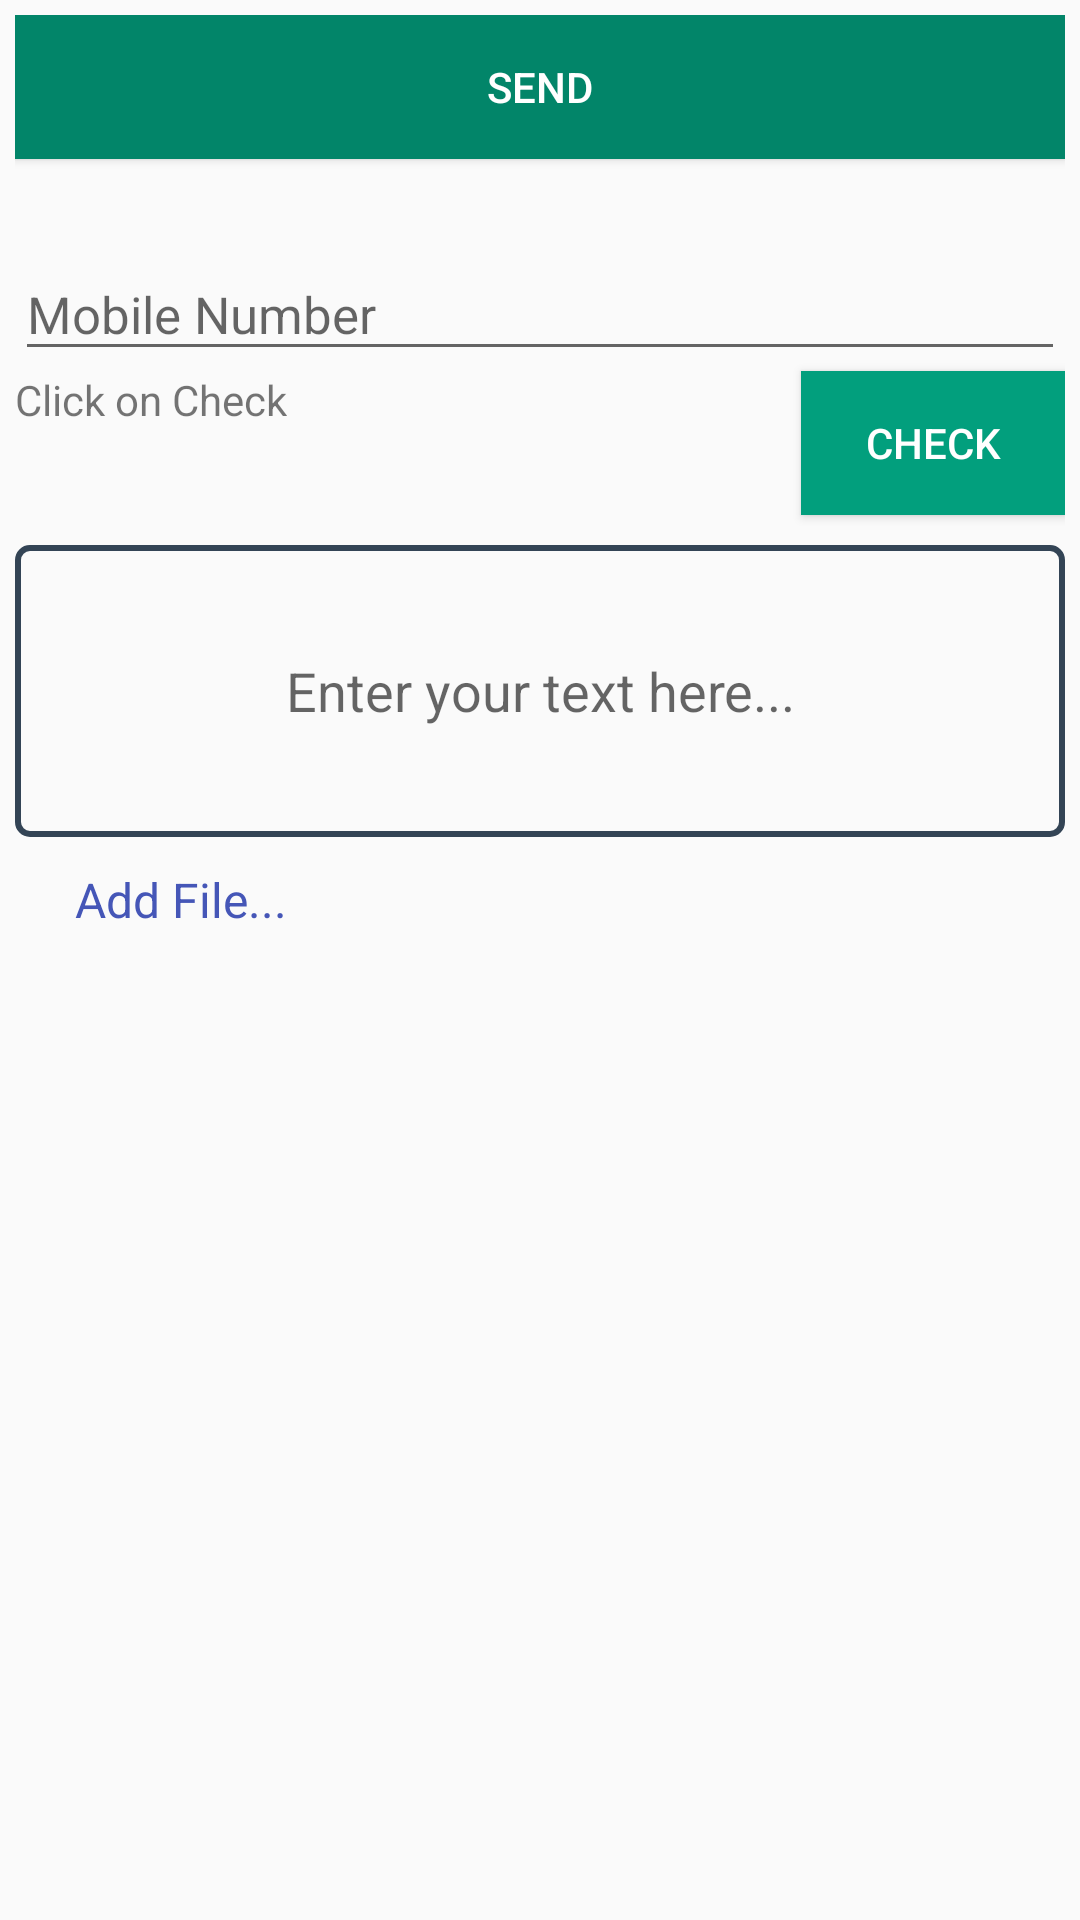

Reconstruct the res/layout file that produces this screen, plus the resources it refers to.
<!-- AndroidManifest.xml: application theme AppTheme -->
<!-- res/layout/document_alert_layout.xml -->
<?xml version="1.0" encoding="utf-8"?>
<RelativeLayout xmlns:android="http://schemas.android.com/apk/res/android"
    android:layout_width="match_parent"
    android:layout_height="match_parent"
    android:padding="5dp">

    <Button
        android:layout_width="match_parent"
        android:layout_height="wrap_content"
        android:background="@color/colorPrimaryDark"
        android:text="Send"
        android:textColor="#fff"
        android:id="@+id/btnSend"/>

    <android.support.design.widget.TextInputLayout
        android:layout_width="match_parent"
        android:layout_height="wrap_content"
        android:hint="Mobile Number"
        android:id="@+id/inputMobile"
        android:layout_below="@+id/btnSend"
        android:layout_marginTop="20dp">
        <EditText
            android:layout_width="match_parent"
            android:layout_height="wrap_content"
            android:id="@+id/txtMobile"
            android:inputType="phone"
            android:maxLength="10"
            android:maxLines="1"
            android:digits="0123456789"
            android:textSize="17sp"/>
    </android.support.design.widget.TextInputLayout>
    <TextView
        android:layout_width="wrap_content"
        android:layout_height="wrap_content"
        android:layout_below="@id/inputMobile"
        android:text="Click on Check"
        android:id="@+id/txtMobileStatus"/>
    <Button
        android:layout_width="wrap_content"
        android:layout_height="wrap_content"
        android:id="@+id/btnMobileStatus"
        android:layout_below="@+id/inputMobile"
        android:layout_alignParentEnd="true"
        android:text="Check"
        android:background="@color/colorPrimary"
        android:textColor="#fff"/>

    <EditText
        android:layout_width="match_parent"
        android:layout_height="wrap_content"
        android:lines="4"
        android:layout_below="@+id/btnMobileStatus"
        android:layout_marginTop="10dp"
        android:background="@drawable/edit_text_background"
        android:hint="Enter your text here..."
        android:gravity="center"
        android:padding="5dp"
        android:id="@+id/txtDescription"
        android:imeOptions="actionDone"/>
    <LinearLayout
        android:layout_width="match_parent"
        android:layout_height="wrap_content"
        android:orientation="horizontal"
        android:layout_below="@id/txtDescription"
        android:layout_marginTop="10dp"
        android:id="@+id/attachmentLayout">
        <ImageView
            android:layout_width="20dp"
            android:layout_height="20dp"
            android:src="@drawable/ic_attachment" />
        <TextView
            android:layout_width="wrap_content"
            android:layout_height="wrap_content"
            android:textSize="16sp"
            android:textColor="#4556b7"
            android:text="Add File..."/>
    </LinearLayout>
</RelativeLayout>
<!-- resources referenced by this layout -->
<resources>
  <color name="colorPrimary">#029f7d</color>
  <color name="colorPrimaryDark">#028569</color>
  <!-- drawable edit_text_background (drawable) -->
  <?xml version="1.0" encoding="utf-8"?>
  <selector xmlns:android="http://schemas.android.com/apk/res/android">
      <item android:state_focused="true">
          <shape android:shape="rectangle">
              <corners android:radius="4dp"/>
              <stroke android:width="2dp"
                  android:color="#0000ff"/>
          </shape>
      </item>
  
      <item>
          <shape android:shape="rectangle">
              <corners android:radius="4dp"/>
              <stroke android:width="2dp"
                  android:color="#345"/>
          </shape>
      </item>
  </selector>
  <style name="AppTheme" parent="Theme.AppCompat.Light">
          
          <item name="colorPrimary">@color/colorPrimary</item>
          <item name="colorPrimaryDark">@color/colorPrimaryDark</item>
          <item name="colorAccent">?android:attr/colorPressedHighlight</item>
      </style>
</resources>
